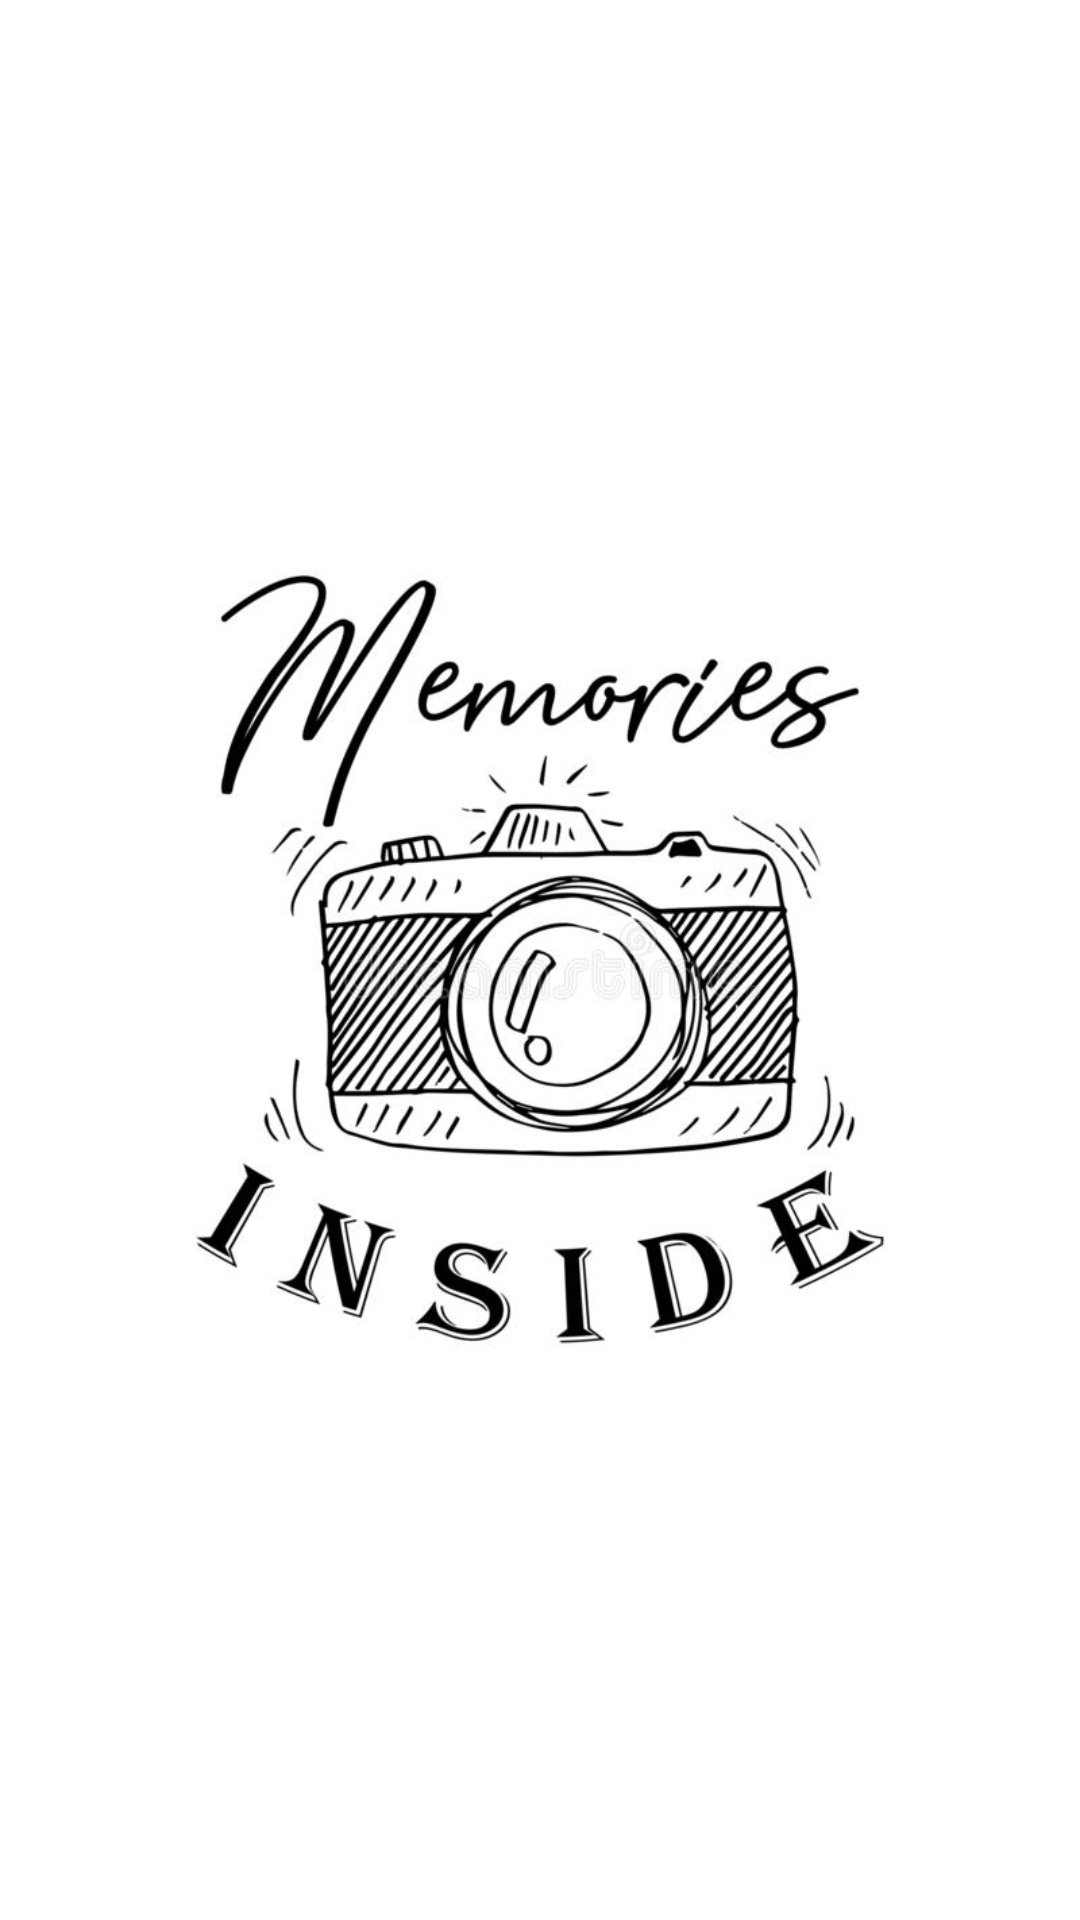

Reconstruct the res/layout file that produces this screen, plus the resources it refers to.
<!-- AndroidManifest.xml: application theme Theme.MemoriesInFotos -->
<!-- res/layout/activity_main.xml -->
<?xml version="1.0" encoding="utf-8"?>
<androidx.constraintlayout.widget.ConstraintLayout xmlns:android="http://schemas.android.com/apk/res/android"
    xmlns:app="http://schemas.android.com/apk/res-auto"
    xmlns:tools="http://schemas.android.com/tools"
    android:layout_width="match_parent"
    android:layout_height="match_parent"
    tools:context=".MainActivity">

    <ImageView
        android:id="@+id/imageView4"
        android:layout_width="wrap_content"
        android:layout_height="wrap_content"
        android:onClick="start"
        app:layout_constraintStart_toStartOf="parent"
        app:layout_constraintTop_toTopOf="parent"
        app:srcCompat="@drawable/memoriesfoto" />
</androidx.constraintlayout.widget.ConstraintLayout>
<!-- resources referenced by this layout -->
<resources>
  <!-- drawable memoriesfoto: jpg bitmap (drawable, 48684 bytes) -->
  <style name="Theme.MemoriesInFotos" parent="Theme.MaterialComponents.DayNight.DarkActionBar">
          
          <item name="colorPrimary">@color/purple_500</item>
          <item name="colorPrimaryVariant">@color/purple_700</item>
          <item name="colorOnPrimary">@color/white</item>
          
          <item name="colorSecondary">@color/teal_200</item>
          <item name="colorSecondaryVariant">@color/teal_700</item>
          <item name="colorOnSecondary">@color/black</item>
          
          <item name="android:statusBarColor">?attr/colorPrimaryVariant</item>
          
      </style>
  <!-- not gathered from this repository: default colours our renderer supplied (Android Studio template values) -->
  <color name="purple_500">#FF6200EE</color>
  <color name="purple_700">#FF3700B3</color>
  <color name="teal_200">#FF03DAC5</color>
  <color name="teal_700">#FF018786</color>
  <color name="black">#FF000000</color>
  <color name="white">#FFFFFFFF</color>
</resources>
